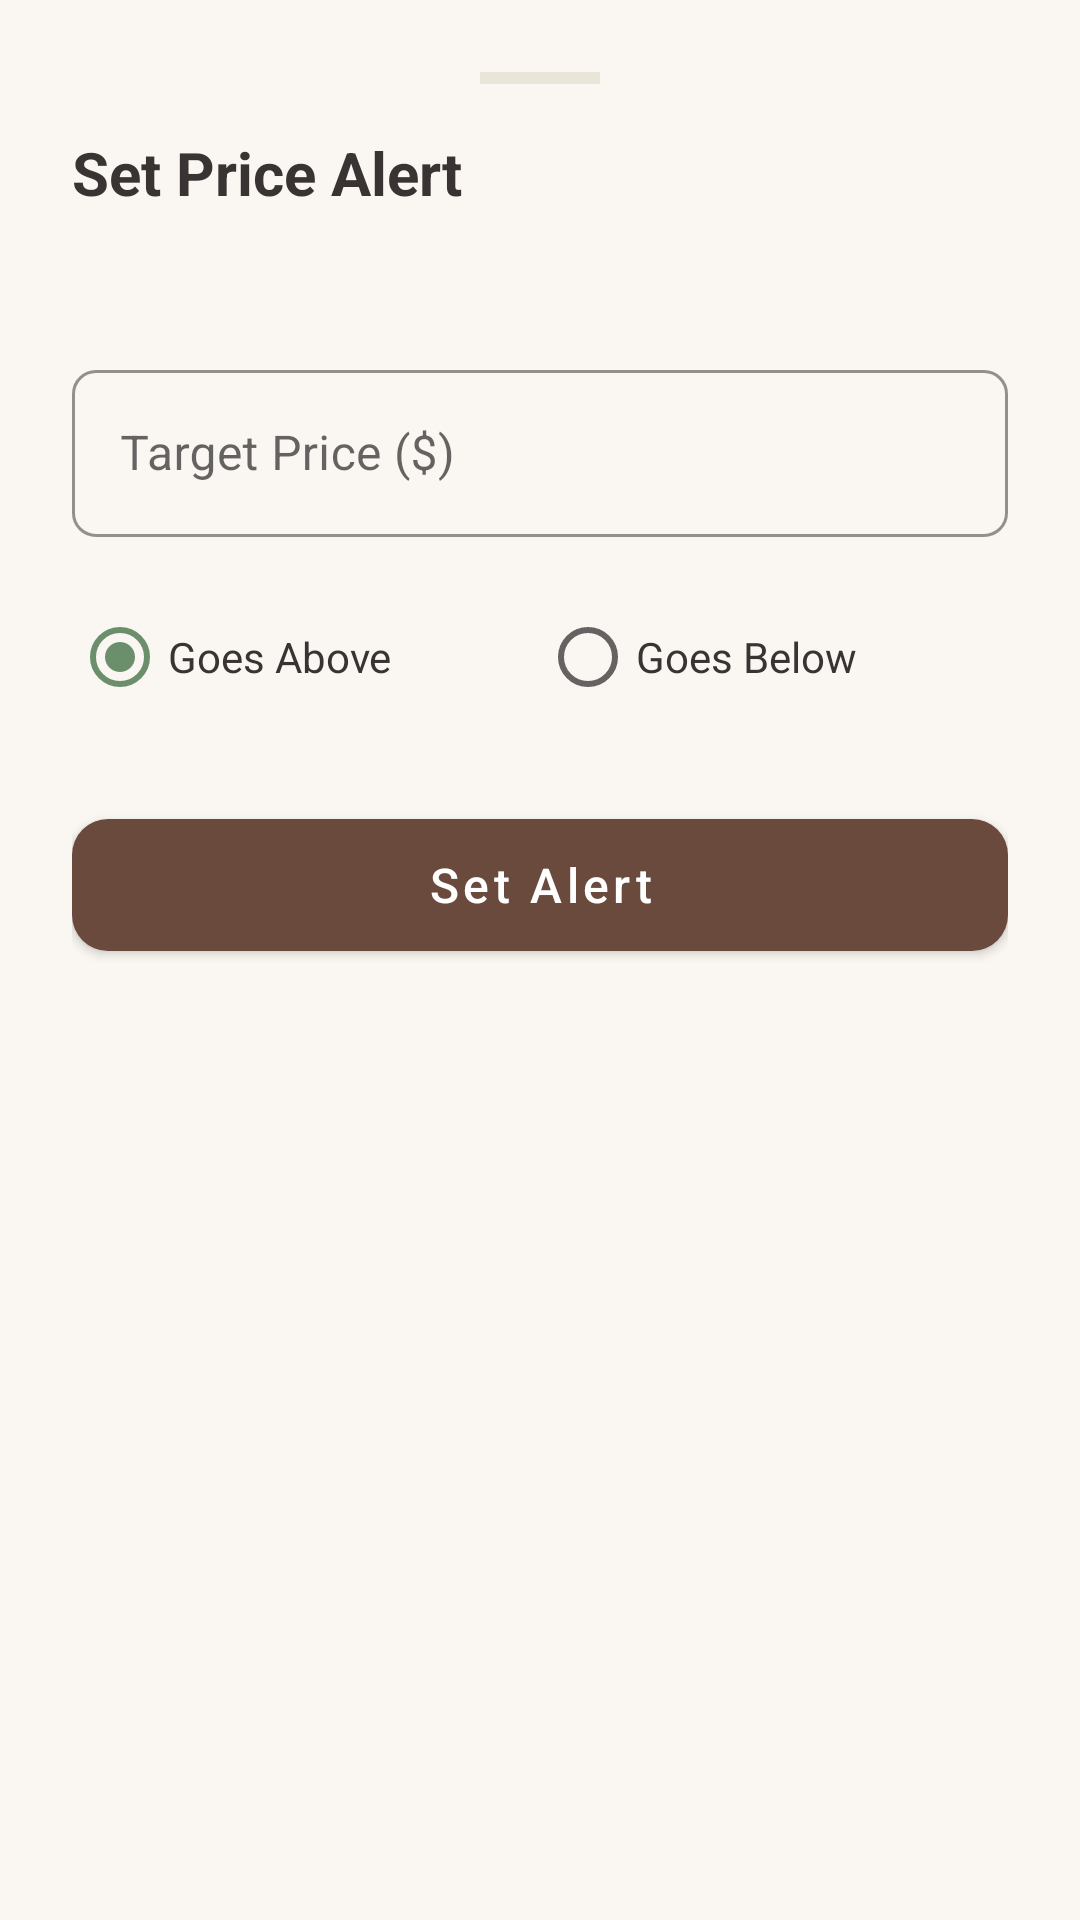

Write the Android layout XML for this screen, with the resource values it uses.
<!-- AndroidManifest.xml: application theme Theme.MarketWise -->
<!-- res/layout/bottom_sheet_price_alert.xml -->
<?xml version="1.0" encoding="utf-8"?>
<androidx.constraintlayout.widget.ConstraintLayout
    xmlns:android="http://schemas.android.com/apk/res/android"
    xmlns:app="http://schemas.android.com/apk/res-auto"
    xmlns:tools="http://schemas.android.com/tools"
    android:layout_width="match_parent"
    android:layout_height="wrap_content"
    android:background="@drawable/bottom_sheet_bg_warm"
    android:padding="24dp">

    <View
        android:id="@+id/drag_handle"
        android:layout_width="40dp"
        android:layout_height="4dp"
        android:background="#E9E5D9"
        app:layout_constraintEnd_toEndOf="parent"
        app:layout_constraintStart_toStartOf="parent"
        app:layout_constraintTop_toTopOf="parent" />

    <TextView
        android:id="@+id/alert_title"
        android:layout_width="wrap_content"
        android:layout_height="wrap_content"
        android:layout_marginTop="16dp"
        android:text="Set Price Alert"
        android:textColor="@color/warm_text"
        android:textSize="20sp"
        android:textStyle="bold"
        app:layout_constraintStart_toStartOf="parent"
        app:layout_constraintTop_toBottomOf="@id/drag_handle" />

    <TextView
        android:id="@+id/alert_subtitle"
        android:layout_width="wrap_content"
        android:layout_height="wrap_content"
        android:layout_marginTop="4dp"
        android:textColor="@color/text_gray_warm"
        app:layout_constraintStart_toStartOf="parent"
        app:layout_constraintTop_toBottomOf="@id/alert_title"
        tools:text="Notify me when BTC hits..." />

    <com.google.android.material.textfield.TextInputLayout
        android:id="@+id/price_input_layout"
        style="@style/Widget.MaterialComponents.TextInputLayout.OutlinedBox"
        android:layout_width="match_parent"
        android:layout_height="wrap_content"
        android:layout_marginTop="24dp"
        android:hint="Target Price ($)"
        app:boxStrokeColor="@color/warm_primary"
        app:hintTextColor="@color/warm_primary"
        app:layout_constraintTop_toBottomOf="@id/alert_subtitle">

        <com.google.android.material.textfield.TextInputEditText
            android:id="@+id/price_input"
            android:layout_width="match_parent"
            android:layout_height="wrap_content"
            android:inputType="numberDecimal"
            android:textColor="@color/warm_text" />
    </com.google.android.material.textfield.TextInputLayout>

    <RadioGroup
        android:id="@+id/alert_type_group"
        android:layout_width="match_parent"
        android:layout_height="wrap_content"
        android:layout_marginTop="16dp"
        android:orientation="horizontal"
        app:layout_constraintTop_toBottomOf="@id/price_input_layout">

        <RadioButton
            android:id="@+id/radio_above"
            android:layout_width="0dp"
            android:layout_height="wrap_content"
            android:layout_weight="1"
            android:checked="true"
            android:text="Goes Above"
            android:textColor="@color/warm_text" />

        <RadioButton
            android:id="@+id/radio_below"
            android:layout_width="0dp"
            android:layout_height="wrap_content"
            android:layout_weight="1"
            android:text="Goes Below"
            android:textColor="@color/warm_text" />
    </RadioGroup>

    <com.google.android.material.button.MaterialButton
        android:id="@+id/btn_save_alert"
        android:layout_width="match_parent"
        android:layout_height="56dp"
        android:layout_marginTop="24dp"
        android:text="Set Alert"
        android:textAllCaps="false"
        android:textSize="16sp"
        app:cornerRadius="12dp"
        app:layout_constraintTop_toBottomOf="@id/alert_type_group" />

</androidx.constraintlayout.widget.ConstraintLayout>
<!-- resources referenced by this layout -->
<resources>
  <color name="text_gray_warm">#8C8480</color>
  <color name="warm_primary">#6A4A3C</color>
  <color name="warm_text">#393433</color>
  <!-- drawable bottom_sheet_bg_warm (drawable) -->
  <?xml version="1.0" encoding="utf-8"?>
  <shape xmlns:android="http://schemas.android.com/apk/res/android">
      <solid android:color="@color/warm_bg" />
      <corners
          android:topLeftRadius="24dp"
          android:topRightRadius="24dp" />
  </shape>
  <style name="Theme.MarketWise" parent="Theme.MaterialComponents.Light.NoActionBar">
          
          <item name="colorPrimary">@color/warm_primary</item>
          <item name="colorPrimaryVariant">@color/warm_primary</item>
          <item name="colorOnPrimary">@color/white</item>
          
          
          <item name="colorSecondary">@color/positive_muted</item>
          <item name="colorSecondaryVariant">@color/positive_muted</item>
          <item name="colorOnSecondary">@color/white</item>
          
          
          <item name="android:statusBarColor">@color/warm_bg</item>
          <item name="android:windowLightStatusBar">true</item>
          
          
          <item name="android:windowBackground">@color/warm_bg</item>
          
          
          <item name="android:textColor">@color/warm_text</item>
          
          
          <item name="shapeAppearanceSmallComponent">@style/ShapeAppearance.MarketWise.Small</item>
          <item name="shapeAppearanceMediumComponent">@style/ShapeAppearance.MarketWise.Medium</item>
      </style>
  <color name="warm_bg">#FAF7F2</color>
  <color name="white">#FFFFFFFF</color>
  <color name="positive_muted">#6B8E6B</color>
  <style name="ShapeAppearance.MarketWise.Small" parent="ShapeAppearance.MaterialComponents.SmallComponent">
          <item name="cornerSize">8dp</item>
      </style>
  <style name="ShapeAppearance.MarketWise.Medium" parent="ShapeAppearance.MaterialComponents.MediumComponent">
          <item name="cornerSize">16dp</item>
      </style>
</resources>
